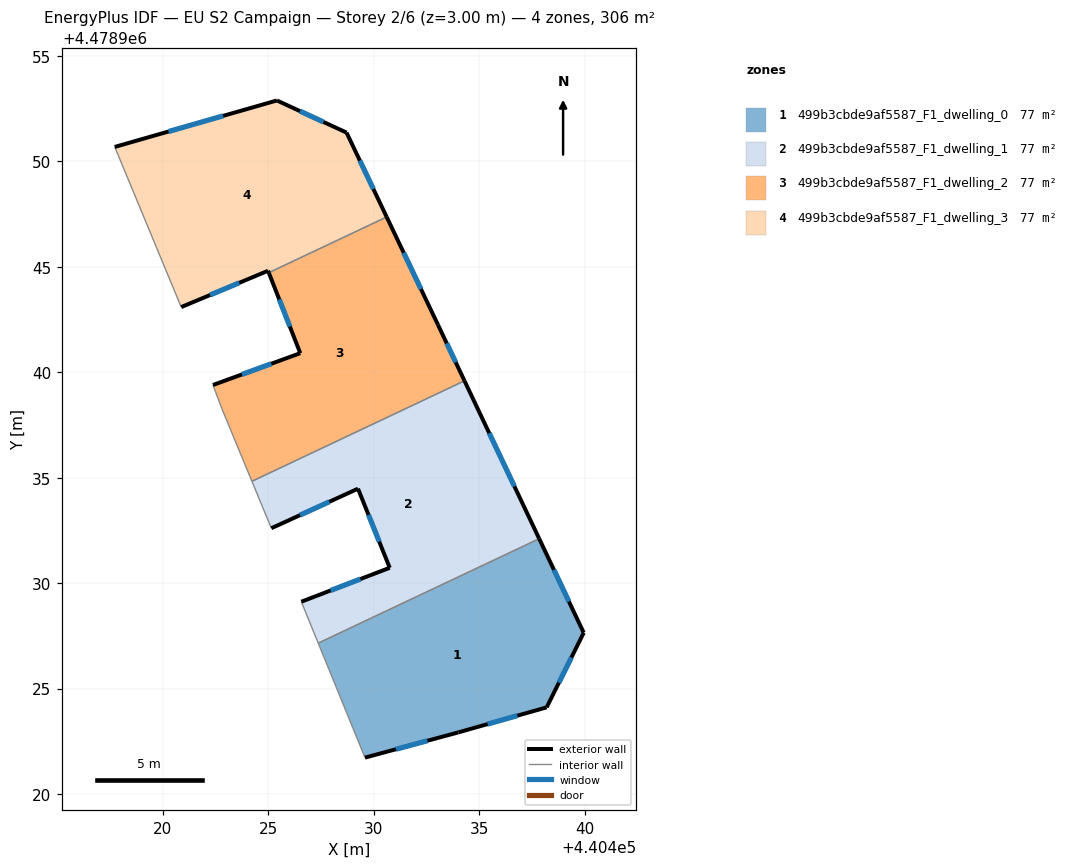
=== STOREY PLAN SPEC (per zone: floor XY polygon, exterior-wall plan segments, windows/doors) ===
zone 1: 499b3cbde9af5587_F1_dwelling_0  (76.6 m²)
  floor: (440438.20, 4478924.11) (440439.96, 4478927.64) (440437.85, 4478932.11) (440427.37, 4478927.15) (440429.58, 4478921.72) (440434.01, 4478922.92)
  exterior wall: (440434.01, 4478922.92) – (440429.59, 4478921.72)  [4.6 m]
    window: (440432.55, 4478922.52) – (440431.05, 4478922.12)  [1.6 m²]
  exterior wall: (440437.85, 4478932.11) – (440439.96, 4478927.64)  [4.9 m]
    window: (440438.55, 4478930.63) – (440439.26, 4478929.12)  [1.7 m²]
  exterior wall: (440439.96, 4478927.64) – (440438.20, 4478924.11)  [4.0 m]
    window: (440439.38, 4478926.47) – (440438.78, 4478925.28)  [1.3 m²]
  exterior wall: (440438.20, 4478924.11) – (440434.01, 4478922.92)  [4.4 m]
    window: (440436.81, 4478923.71) – (440435.40, 4478923.31)  [1.5 m²]
  interior walls: 2
zone 2: 499b3cbde9af5587_F1_dwelling_1  (76.6 m²)
  floor: (440437.85, 4478932.11) (440434.30, 4478939.59) (440424.22, 4478934.83) (440425.14, 4478932.60) (440429.25, 4478934.48) (440430.76, 4478930.73) (440426.57, 4478929.12) (440427.37, 4478927.15)
  exterior wall: (440434.30, 4478939.59) – (440437.85, 4478932.11)  [8.3 m]
    window: (440435.48, 4478937.11) – (440436.67, 4478934.59)  [2.8 m²]
  exterior wall: (440426.57, 4478929.12) – (440430.76, 4478930.73)  [4.5 m]
    window: (440427.96, 4478929.65) – (440429.37, 4478930.19)  [1.5 m²]
  exterior wall: (440430.76, 4478930.73) – (440429.25, 4478934.48)  [4.0 m]
    window: (440430.26, 4478931.97) – (440429.75, 4478933.23)  [1.4 m²]
  exterior wall: (440429.25, 4478934.48) – (440425.14, 4478932.60)  [4.5 m]
    window: (440427.89, 4478933.86) – (440426.51, 4478933.22)  [1.5 m²]
  interior walls: 4
zone 3: 499b3cbde9af5587_F1_dwelling_2  (76.6 m²)
  floor: (440434.30, 4478939.59) (440433.05, 4478942.25) (440430.61, 4478947.37) (440425.02, 4478944.72) (440426.52, 4478940.91) (440422.38, 4478939.40) (440422.80, 4478938.27) (440424.22, 4478934.83)
  exterior wall: (440426.52, 4478940.91) – (440425.02, 4478944.72)  [4.1 m]
    window: (440426.02, 4478942.17) – (440425.52, 4478943.46)  [1.4 m²]
  exterior wall: (440430.61, 4478947.37) – (440433.05, 4478942.25)  [5.7 m]
    window: (440431.42, 4478945.67) – (440432.24, 4478943.95)  [1.9 m²]
  exterior wall: (440433.05, 4478942.25) – (440434.30, 4478939.59)  [2.9 m]
    window: (440433.46, 4478941.37) – (440433.89, 4478940.48)  [1.0 m²]
  exterior wall: (440422.38, 4478939.40) – (440426.52, 4478940.91)  [4.4 m]
    window: (440423.75, 4478939.90) – (440425.14, 4478940.41)  [1.5 m²]
  interior walls: 4
zone 4: 499b3cbde9af5587_F1_dwelling_3  (76.6 m²)
  floor: (440430.61, 4478947.37) (440428.71, 4478951.37) (440425.41, 4478952.89) (440417.72, 4478950.69) (440420.87, 4478943.09) (440424.99, 4478944.82) (440425.02, 4478944.72)
  exterior wall: (440417.72, 4478950.69) – (440425.41, 4478952.89)  [8.0 m]
    window: (440420.27, 4478951.42) – (440422.86, 4478952.16)  [2.7 m²]
  exterior wall: (440425.41, 4478952.89) – (440428.71, 4478951.37)  [3.6 m]
    window: (440426.50, 4478952.39) – (440427.62, 4478951.87)  [1.2 m²]
  exterior wall: (440428.71, 4478951.37) – (440430.61, 4478947.37)  [4.4 m]
    window: (440429.34, 4478950.04) – (440429.98, 4478948.69)  [1.5 m²]
  exterior wall: (440425.02, 4478944.72) – (440424.99, 4478944.82)  [0.1 m]
  exterior wall: (440424.99, 4478944.82) – (440420.87, 4478943.09)  [4.5 m]
    window: (440423.62, 4478944.24) – (440422.23, 4478943.66)  [1.5 m²]
  interior walls: 2

=== DERIVED (storey summary) ===
Building: EU S2 Campaign
Storey: 2 of 6  (floor level z = 3.00 m)
Storey gross floor area: 306.4 m²
Zones on this storey: 4
  - 499b3cbde9af5587_F1_dwelling_0: floor 76.6 m²; exterior wall 17.8 m (53.5 m²); 4 window(s) 6.1 m²; WWR 11.4%
  - 499b3cbde9af5587_F1_dwelling_1: floor 76.6 m²; exterior wall 21.3 m (64.0 m²); 4 window(s) 7.3 m²; WWR 11.4%
  - 499b3cbde9af5587_F1_dwelling_2: floor 76.6 m²; exterior wall 17.1 m (51.3 m²); 4 window(s) 5.8 m²; WWR 11.4%
  - 499b3cbde9af5587_F1_dwelling_3: floor 76.6 m²; exterior wall 20.6 m (61.9 m²); 4 window(s) 7.0 m²; WWR 11.3%
Zone adjacency (shared interzone walls):
  - 499b3cbde9af5587_F1_dwelling_0 ↔ 499b3cbde9af5587_F1_dwelling_1
  - 499b3cbde9af5587_F1_dwelling_1 ↔ 499b3cbde9af5587_F1_dwelling_2
  - 499b3cbde9af5587_F1_dwelling_2 ↔ 499b3cbde9af5587_F1_dwelling_3